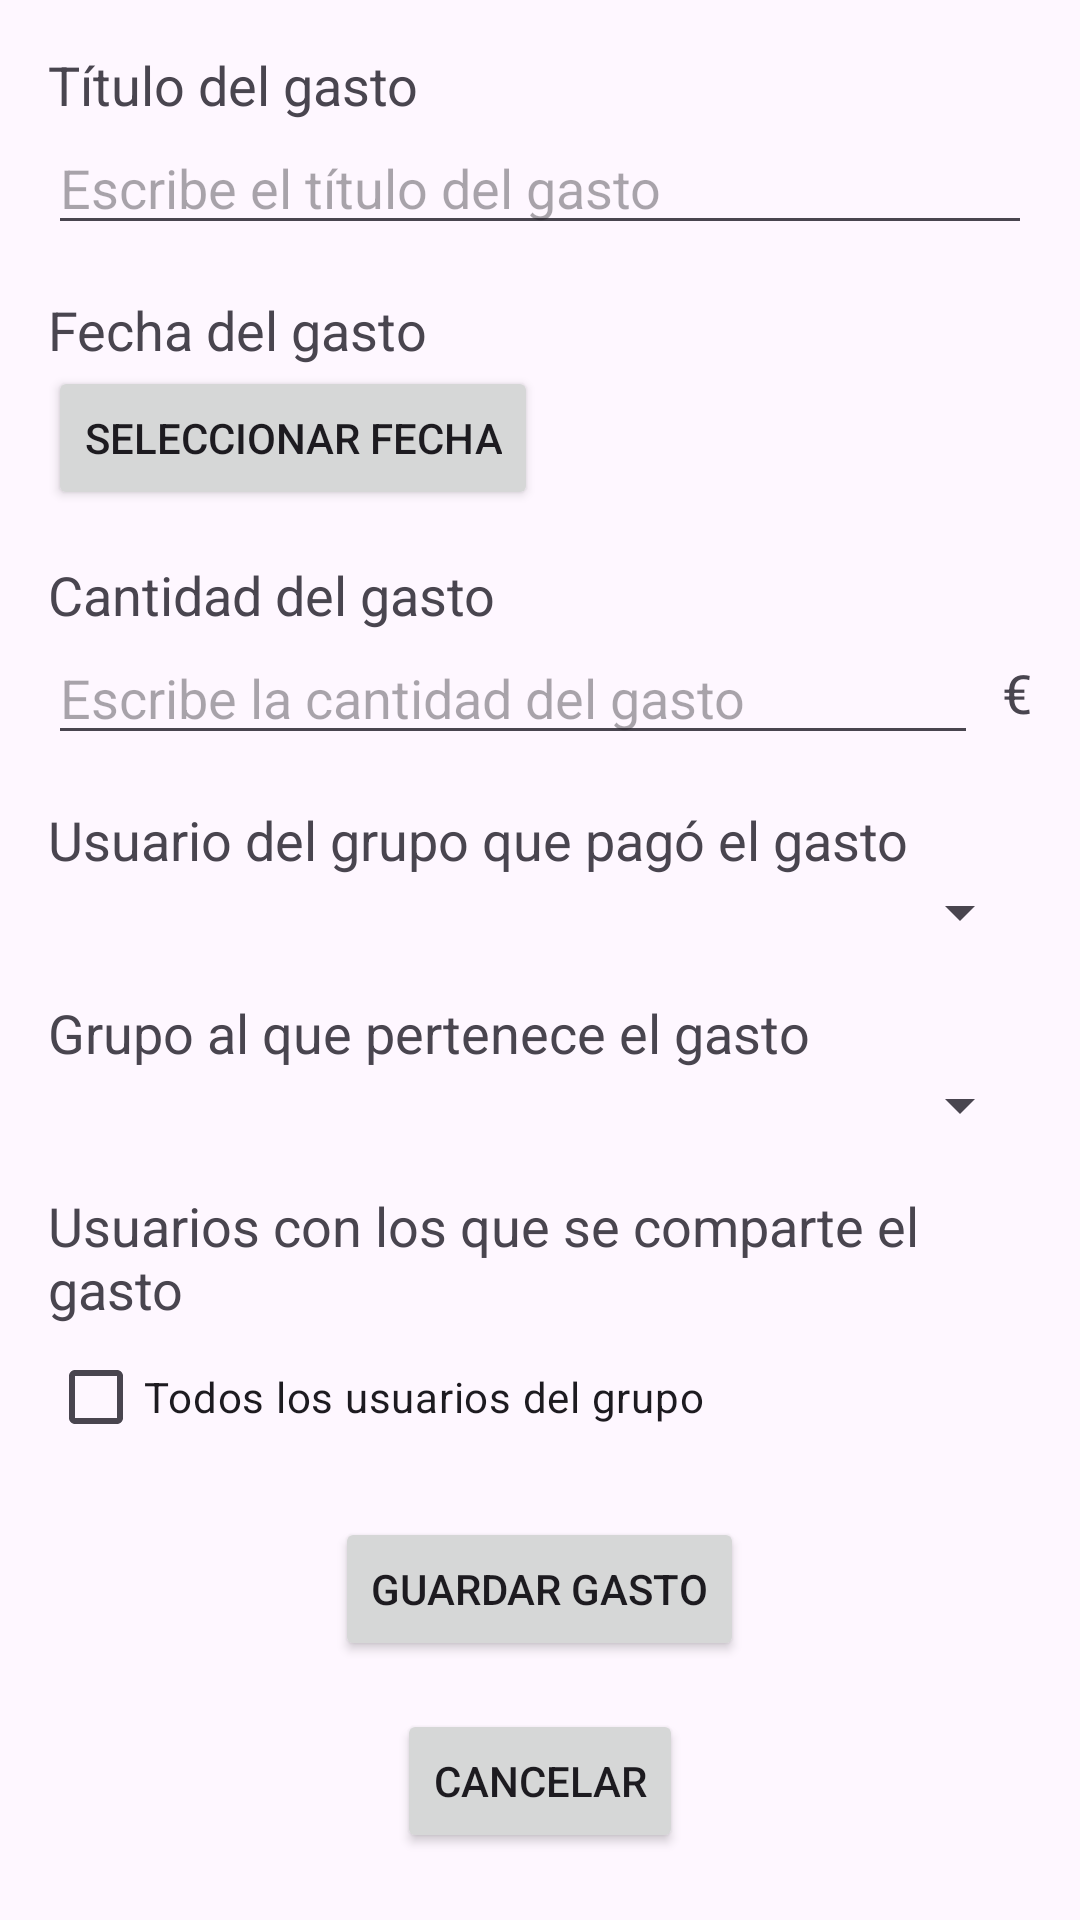

Reconstruct the res/layout file that produces this screen, plus the resources it refers to.
<!-- AndroidManifest.xml: application theme Theme.GastosCompartidos -->
<!-- res/layout/activity_ingresar_saldo.xml -->
<?xml version="1.0" encoding="utf-8"?>
<LinearLayout xmlns:android="http://schemas.android.com/apk/res/android"
    xmlns:app="http://schemas.android.com/apk/res-auto"
    xmlns:tools="http://schemas.android.com/tools"
    android:layout_width="match_parent"
    android:layout_height="match_parent"
    android:layout_margin="20dp"
    tools:context=".IngresarSaldoActivity">

    <LinearLayout
        android:layout_width="match_parent"
        android:layout_height="wrap_content"
        android:orientation="vertical"
        android:padding="16dp">

        <TextView
            android:id="@+id/tvTitulo"
            android:layout_width="wrap_content"
            android:layout_height="wrap_content"
            android:text="Título del gasto"
            android:textSize="18sp" />

        <EditText
            android:id="@+id/etTitulo"
            android:layout_width="match_parent"
            android:layout_height="wrap_content"
            android:hint="Escribe el título del gasto"
            android:inputType="text" />

        <TextView
            android:id="@+id/tvFecha"
            android:layout_width="wrap_content"
            android:layout_height="wrap_content"
            android:layout_marginTop="16dp"
            android:text="Fecha del gasto"
            android:textSize="18sp" />

        <Button
            android:id="@+id/btFecha"
            android:layout_width="wrap_content"
            android:layout_height="wrap_content"
            android:text="Seleccionar fecha" />

        <TextView
            android:id="@+id/tvCantidad"
            android:layout_width="wrap_content"
            android:layout_height="wrap_content"
            android:layout_marginTop="16dp"
            android:text="Cantidad del gasto"
            android:textSize="18sp" />

        <LinearLayout
            android:layout_width="match_parent"
            android:layout_height="wrap_content"
            android:orientation="horizontal">

            <EditText
                android:id="@+id/etCantidad"
                android:layout_width="0dp"
                android:layout_height="wrap_content"
                android:layout_weight="1"
                android:hint="Escribe la cantidad del gasto"
                android:inputType="numberDecimal" />

            <TextView
                android:id="@+id/tvDivisa"
                android:layout_width="wrap_content"
                android:layout_height="wrap_content"
                android:layout_gravity="center_vertical"
                android:layout_marginStart="8dp"
                android:text="€"
                android:textSize="18sp" />
        </LinearLayout>

        <TextView
            android:id="@+id/tvPagador"
            android:layout_width="wrap_content"
            android:layout_height="wrap_content"
            android:layout_marginTop="16dp"
            android:text="Usuario del grupo que pagó el gasto"
            android:textSize="18sp" />

        <Spinner
            android:id="@+id/spPagador"
            android:layout_width="match_parent"
            android:layout_height="wrap_content" />

        <TextView
            android:id="@+id/tvGrupo"
            android:layout_width="wrap_content"
            android:layout_height="wrap_content"
            android:layout_marginTop="16dp"
            android:text="Grupo al que pertenece el gasto"
            android:textSize="18sp" />

        <Spinner
            android:id="@+id/spGrupo"
            android:layout_width="match_parent"
            android:layout_height="wrap_content" />

        <TextView
            android:id="@+id/tvCompartidos"
            android:layout_width="wrap_content"
            android:layout_height="wrap_content"
            android:layout_marginTop="16dp"
            android:text="Usuarios con los que se comparte el gasto"
            android:textSize="18sp" />

        <CheckBox
            android:id="@+id/cbTodos"
            android:layout_width="wrap_content"
            android:layout_height="wrap_content"
            android:text="Todos los usuarios del grupo" />

        <LinearLayout
            android:id="@+id/layoutCheckBox"
            android:layout_width="match_parent"
            android:layout_height="wrap_content"
            android:orientation="vertical" />

        <Button
            android:id="@+id/btGuardar"
            android:layout_width="wrap_content"
            android:layout_height="wrap_content"
            android:layout_gravity="center_horizontal"
            android:layout_marginTop="16dp"
            android:text="Guardar gasto" />

        <Button
            android:id="@+id/btCancelar"
            android:layout_width="wrap_content"
            android:layout_height="wrap_content"
            android:layout_gravity="center_horizontal"
            android:layout_marginTop="16dp"
            android:onClick="goToActividadAnterior"
            android:text="Cancelar" />

    </LinearLayout>

</LinearLayout>
<!-- resources referenced by this layout -->
<resources>
  <style name="Theme.GastosCompartidos" parent="Base.Theme.GastosCompartidos" />
  <style name="Base.Theme.GastosCompartidos" parent="Theme.Material3.DayNight.NoActionBar">
          
          <item name="colorPrimary">@color/purple</item>
      </style>
</resources>
